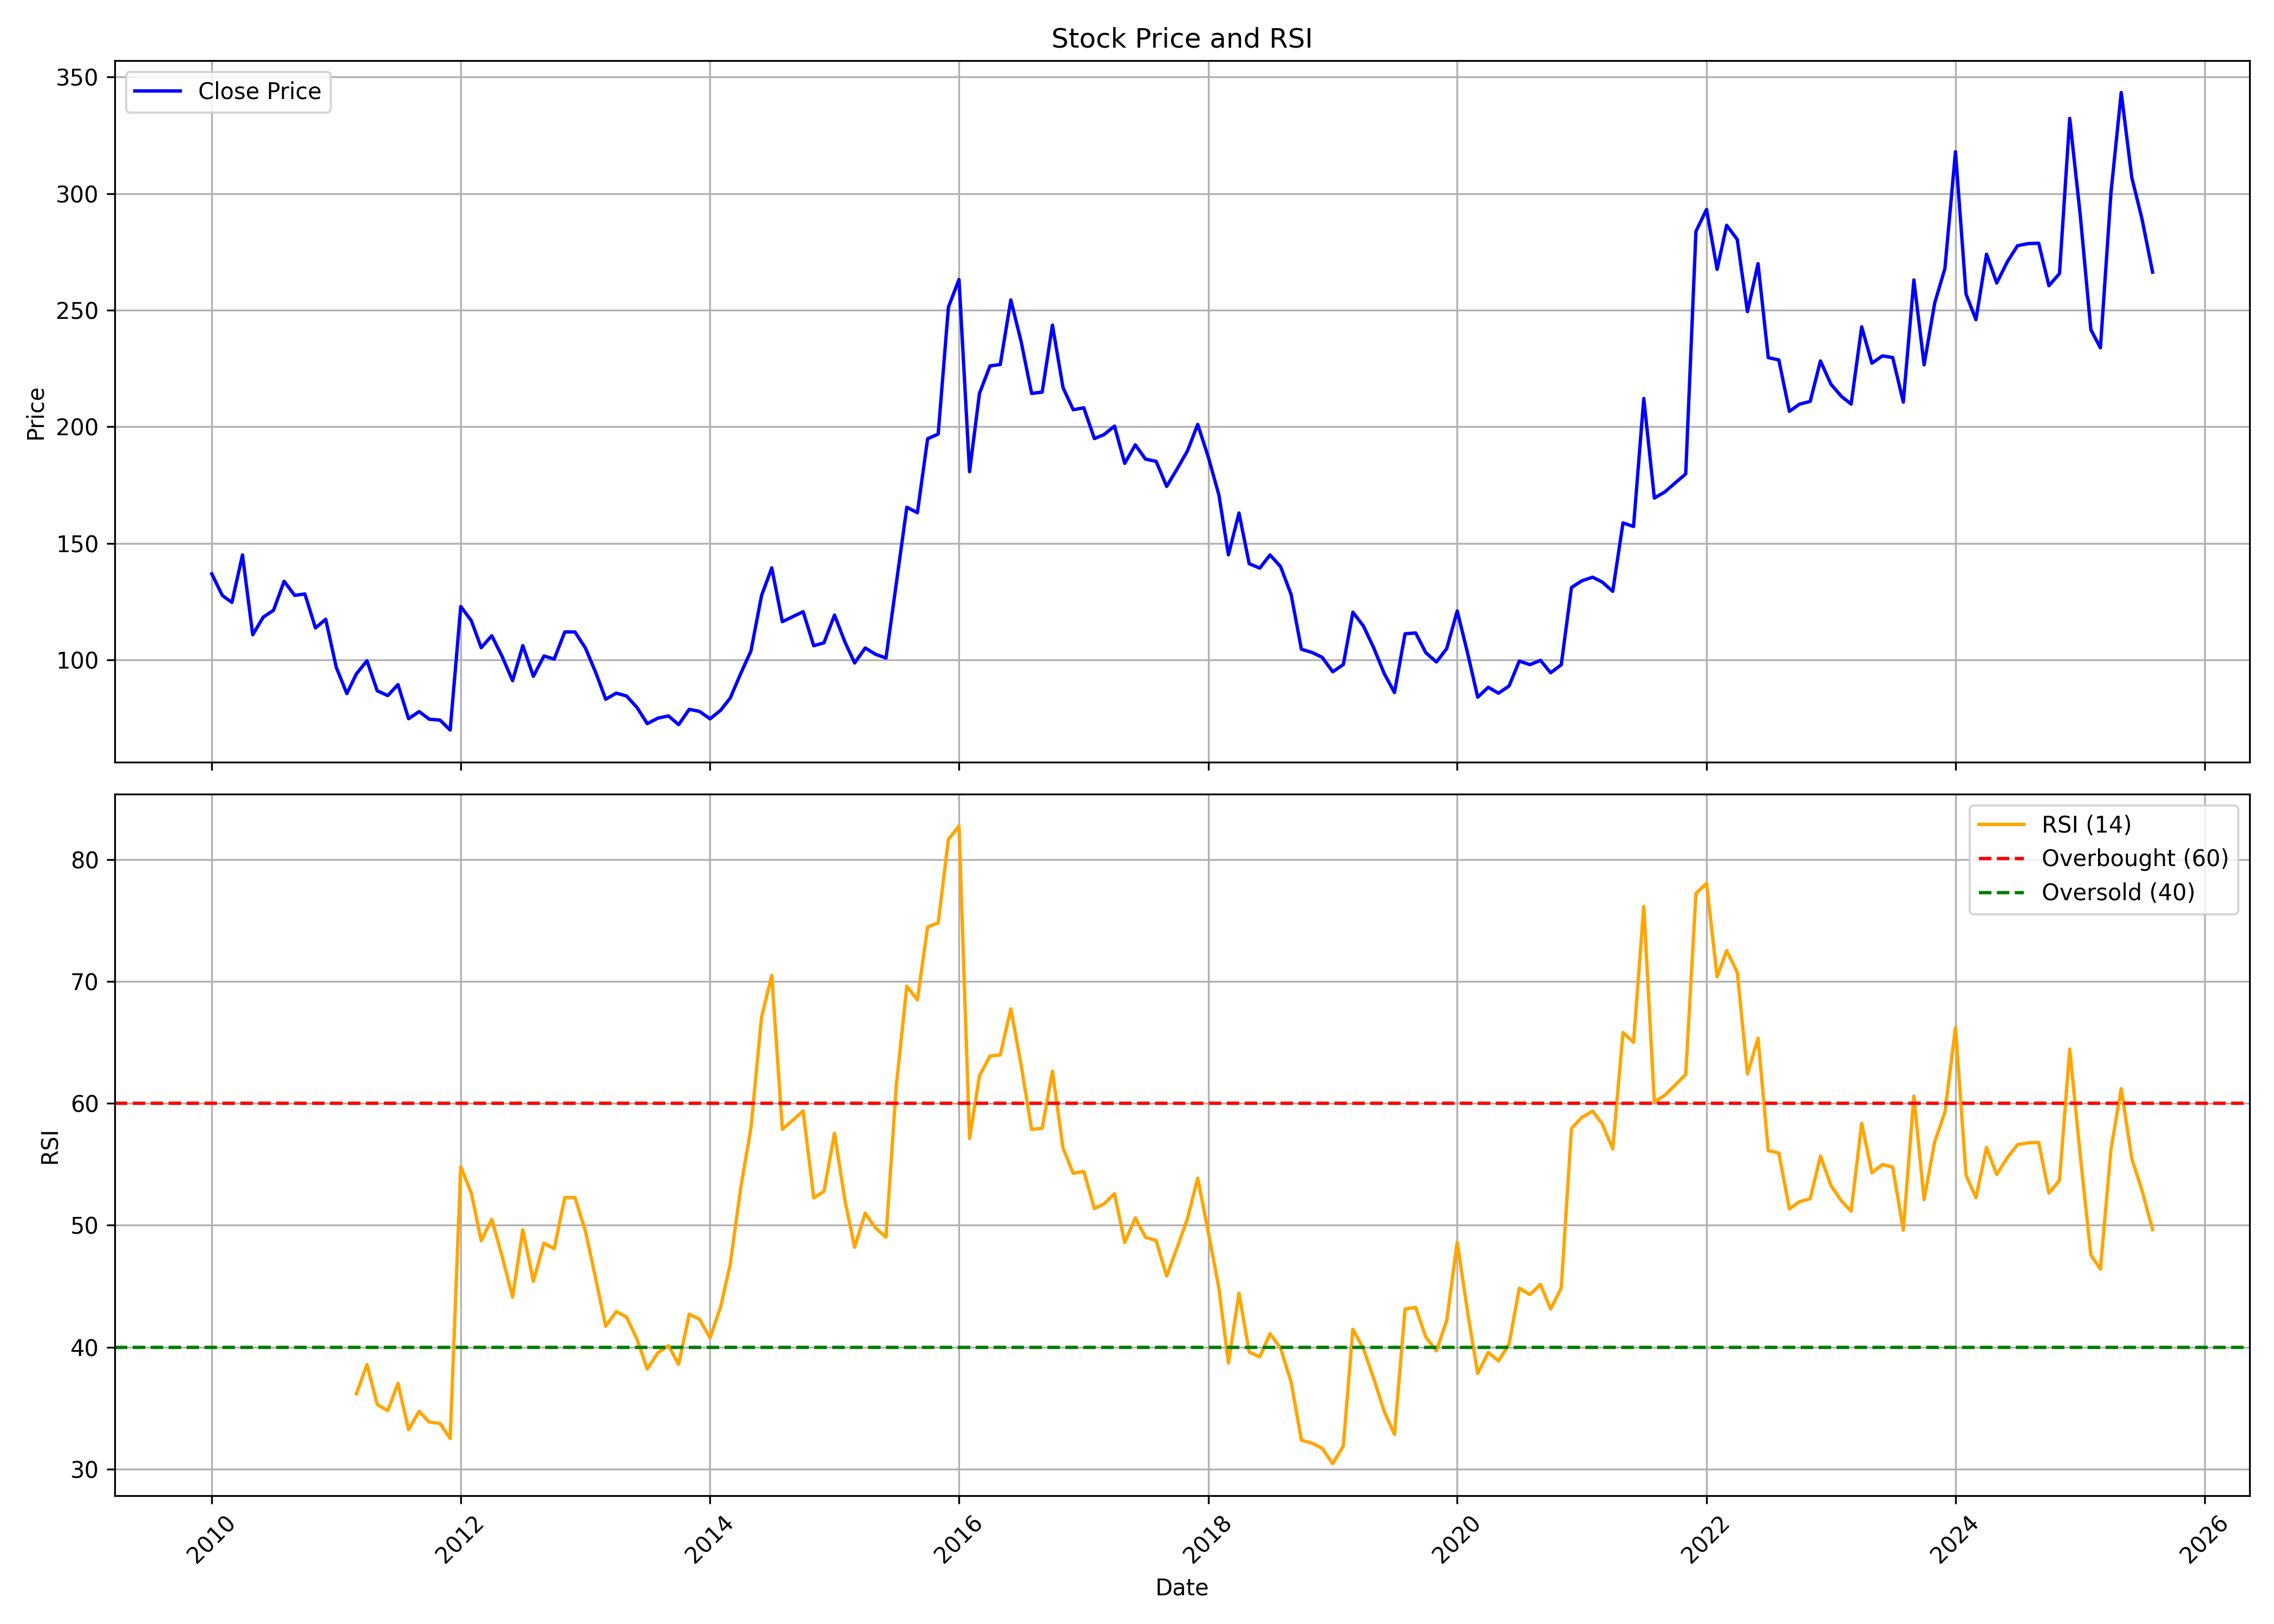

Values plotted in this chart, from the file beside it:
, date, symbol, open, high, low, close, volume, rsi
0, 2010-01-01, INDIANCARD, 144.9, 167.8, 127.6, 136.9, 129026, 
1, 2010-02-01, INDIANCARD, 141.3, 146.6, 125.1, 127.6, 25088, 
2, 2010-03-01, INDIANCARD, 127.6, 143.2, 120.8, 124.6, 44544, 
3, 2010-04-01, INDIANCARD, 130, 154, 127.4, 145, 63848, 
4, 2010-05-01, INDIANCARD, 141.4, 145, 107.4, 110.8, 62674, 
5, 2010-06-01, INDIANCARD, 111.7, 128.3, 109.2, 118.4, 23547, 
6, 2010-07-01, INDIANCARD, 117.7, 126.6, 117.7, 121.3, 18722, 
7, 2010-08-01, INDIANCARD, 126.6, 143.5, 121.6, 133.7, 50266, 
8, 2010-09-01, INDIANCARD, 135.2, 152.3, 124.2, 127.7, 66474, 
9, 2010-10-01, INDIANCARD, 124.2, 159.1, 124.2, 128.3, 142622, 
10, 2010-11-01, INDIANCARD, 128.4, 146.3, 107.3, 113.7, 42099, 
11, 2010-12-01, INDIANCARD, 114.4, 131, 102.1, 117.4, 32671, 
12, 2011-01-01, INDIANCARD, 106.4, 122.4, 95.27, 96.8, 13675, 
13, 2011-02-01, INDIANCARD, 95.27, 105.9, 82.51, 85.53, 15439, 
14, 2011-03-01, INDIANCARD, 90.16, 101.9, 88.46, 93.99, 13989, 36.17
15, 2011-04-01, INDIANCARD, 93.99, 108.2, 93.57, 99.6, 13785, 38.57
16, 2011-05-01, INDIANCARD, 96.16, 100.4, 81.7, 86.76, 15314, 35.3
17, 2011-06-01, INDIANCARD, 84.46, 96.37, 77.91, 84.68, 13398, 34.79
18, 2011-07-01, INDIANCARD, 87.95, 98.67, 85.1, 89.4, 12265, 37.03
19, 2011-08-01, INDIANCARD, 92.71, 93.44, 72.47, 74.77, 10534, 33.22
20, 2011-09-01, INDIANCARD, 77.08, 87.51, 70.59, 77.83, 29624, 34.73
21, 2011-10-01, INDIANCARD, 81.55, 81.55, 70.33, 74.54, 12082, 33.85
22, 2011-11-01, INDIANCARD, 76.6, 87.65, 71.86, 74.19, 10667, 33.75
23, 2011-12-01, INDIANCARD, 74.93, 79.62, 67.52, 69.89, 10929, 32.49
24, 2012-01-01, INDIANCARD, 72.08, 124.5, 69.28, 122.9, 74842, 54.79
25, 2012-02-01, INDIANCARD, 125.4, 151, 113.1, 116.8, 201232, 52.64
26, 2012-03-01, INDIANCARD, 114.4, 119.9, 104, 105.2, 12333, 48.72
27, 2012-04-01, INDIANCARD, 108.6, 119.3, 102.2, 110.4, 6915, 50.48
28, 2012-05-01, INDIANCARD, 110.1, 112.9, 100.8, 101.6, 11088, 47.48
29, 2012-06-01, INDIANCARD, 100.8, 100.8, 87.69, 91.07, 12177, 44.1
30, 2012-07-01, INDIANCARD, 94.4, 109.6, 89.44, 106.1, 22977, 49.63
31, 2012-08-01, INDIANCARD, 101.7, 112.2, 90.32, 92.95, 9367, 45.4
32, 2012-09-01, INDIANCARD, 93.51, 104.6, 90.75, 101.7, 11747, 48.53
33, 2012-10-01, INDIANCARD, 99.47, 112.9, 97.53, 100.3, 11541, 48.07
34, 2012-11-01, INDIANCARD, 104.8, 113.8, 99.69, 112, 9993, 52.27
35, 2012-12-01, INDIANCARD, 112.9, 118.3, 109.2, 112, 11023, 52.27
36, 2013-01-01, INDIANCARD, 111.1, 117.4, 102.4, 105, 17580, 49.48
37, 2013-02-01, INDIANCARD, 105.5, 117.2, 92.65, 94.14, 11153, 45.44
38, 2013-03-01, INDIANCARD, 93.01, 102.7, 81.36, 83.12, 18882, 41.71
39, 2013-04-01, INDIANCARD, 80.37, 103.8, 80.37, 85.74, 30466, 42.91
40, 2013-05-01, INDIANCARD, 85.74, 102, 84.52, 84.52, 59666, 42.47
41, 2013-06-01, INDIANCARD, 84.88, 92.11, 77.66, 79.56, 11829, 40.65
42, 2013-07-01, INDIANCARD, 83.53, 89.13, 72.29, 72.65, 9929, 38.2
43, 2013-08-01, INDIANCARD, 75.04, 86.3, 71.01, 74.99, 17074, 39.53
44, 2013-09-01, INDIANCARD, 72.23, 82.22, 71.29, 75.98, 9350, 40.12
45, 2013-10-01, INDIANCARD, 82.36, 82.36, 72.23, 72.23, 4668, 38.59
46, 2013-11-01, INDIANCARD, 75.14, 90, 75.04, 78.79, 3906, 42.71
47, 2013-12-01, INDIANCARD, 78.79, 85.36, 76.07, 77.9, 2729, 42.29
48, 2014-01-01, INDIANCARD, 81.14, 85.83, 74.71, 74.71, 10498, 40.77
49, 2014-02-01, INDIANCARD, 73.07, 82.64, 73.03, 78.37, 11620, 43.29
50, 2014-03-01, INDIANCARD, 78.18, 87.99, 75.14, 83.58, 13347, 46.77
51, 2014-04-01, INDIANCARD, 84.52, 105.1, 84.52, 94.13, 19034, 53.06
52, 2014-05-01, INDIANCARD, 94.13, 116.3, 87.24, 103.8, 43532, 57.98
53, 2014-06-01, INDIANCARD, 85.45, 139.2, 85.45, 127.6, 75561, 67.06
54, 2014-07-01, INDIANCARD, 127.9, 168.8, 117.3, 139.4, 204292, 70.5
55, 2014-08-01, INDIANCARD, 136.9, 138.3, 113.3, 116.4, 58319, 57.87
56, 2014-09-01, INDIANCARD, 114.5, 146.9, 114.5, 118.5, 60203, 58.62
57, 2014-10-01, INDIANCARD, 119.5, 121.8, 112.8, 120.7, 12009, 59.38
58, 2014-11-01, INDIANCARD, 120.6, 122.5, 100.6, 106.1, 29244, 52.25
59, 2014-12-01, INDIANCARD, 104.7, 115.1, 100.7, 107.3, 18513, 52.77
... 128 more rows
